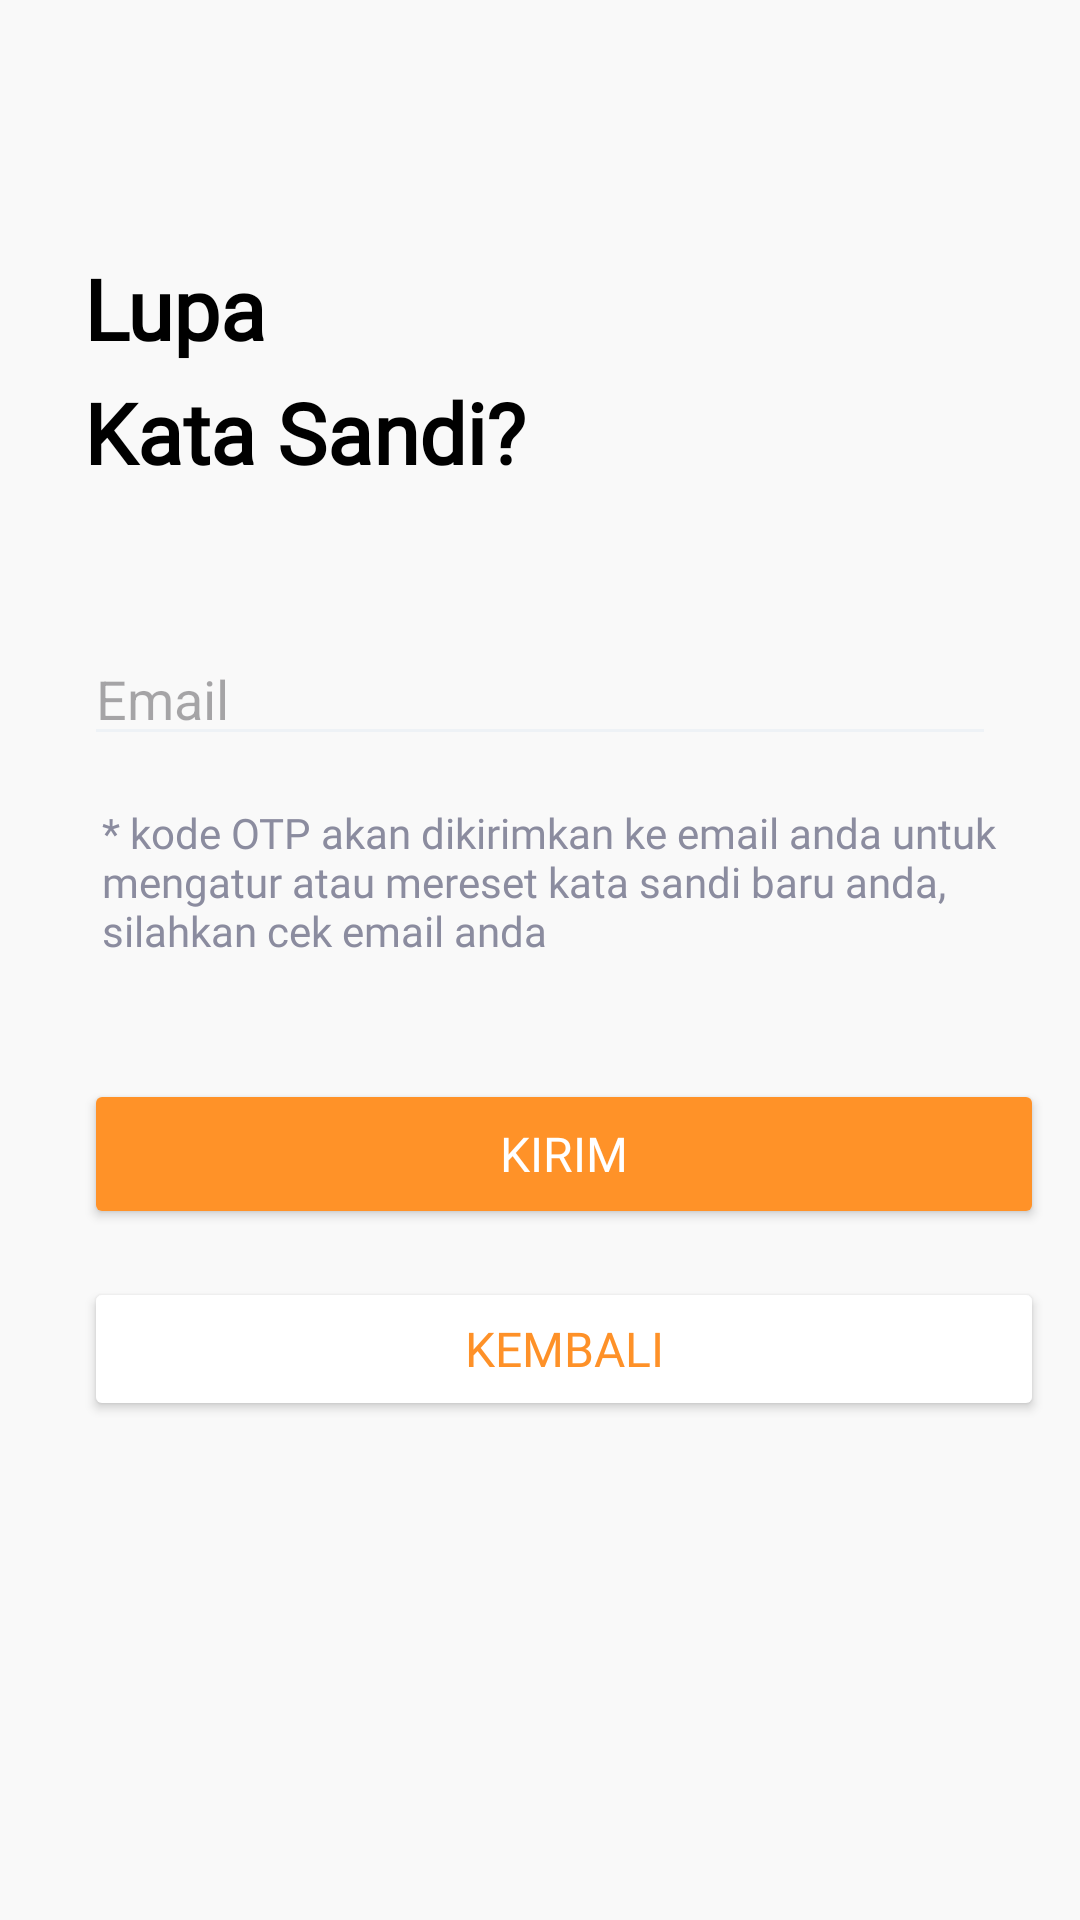

Layout XML and referenced resources for this Android screen:
<!-- AndroidManifest.xml: application theme Theme.ProjectPelatihanku -->
<!-- res/layout/fragment_forgot_password.xml -->
<?xml version="1.0" encoding="utf-8"?>
<ScrollView xmlns:android="http://schemas.android.com/apk/res/android"
    xmlns:app="http://schemas.android.com/apk/res-auto"
    xmlns:tools="http://schemas.android.com/tools"
    android:layout_width="match_parent"
    android:layout_height="match_parent"
    android:background="@color/white"
    tools:context=".FragmentForgotPassword">

    <LinearLayout
        android:id="@+id/lupa_sandi"
        android:layout_width="match_parent"
        android:layout_height="wrap_content"
        android:orientation="vertical"
        android:padding="12dp">

        
        <LinearLayout
            android:layout_width="match_parent"
            android:layout_height="wrap_content"
            android:orientation="vertical"
            android:paddingStart="16dp">

            
            <TextView
                android:id="@+id/textLupaPassword"
                android:layout_width="wrap_content"
                android:layout_height="wrap_content"
                android:layout_marginTop="72dp"
                android:fontFamily="@font/inter_bold"
                android:gravity="center"
                android:text="Lupa"
                android:textColor="@color/font_black"
                android:textSize="28sp"
                android:textStyle="bold" />

            
            <TextView
                android:id="@+id/textKataSandi"
                android:layout_width="wrap_content"
                android:layout_height="wrap_content"
                android:layout_marginTop="4dp"
                android:fontFamily="@font/inter_bold"
                android:gravity="center"
                android:text="Kata Sandi?"
                android:textColor="@color/font_black"
                android:textSize="28sp"
                android:textStyle="bold" />
        </LinearLayout>

        
        <LinearLayout
            android:layout_width="match_parent"
            android:layout_height="wrap_content"
            android:layout_marginTop="48dp"
            android:orientation="vertical"
            android:paddingStart="16dp">

            
            <EditText
                android:id="@+id/inputEmail"
                android:layout_width="match_parent"
                android:layout_height="wrap_content"
                android:layout_marginEnd="16dp"
                android:backgroundTint="#EEF2F6"
                android:hint="Email"
                android:inputType="textEmailAddress"
                android:textColor="@color/font_black" />
        </LinearLayout>

        
        <LinearLayout
            android:layout_width="match_parent"
            android:layout_height="wrap_content"
            android:orientation="vertical"
            android:paddingStart="16dp">

            
            <TextView
                android:layout_width="match_parent"
                android:layout_height="wrap_content"
                android:layout_marginStart="6dp"
                android:fontFamily="@font/inter_light"
                android:paddingVertical="16dp"
                android:text="* kode OTP akan dikirimkan ke email anda untuk mengatur atau mereset kata sandi baru anda, silahkan cek email anda"
                android:textColor="@color/font_tint"
                android:textSize="14sp" />
        </LinearLayout>

        
        <LinearLayout
            android:layout_width="match_parent"
            android:layout_height="wrap_content"
            android:layout_marginBottom="48dp"
            android:orientation="vertical"
            android:paddingStart="16dp">

            
            <Button
                android:id="@+id/button_kirim"
                android:layout_width="match_parent"
                android:layout_height="50dp"
                android:layout_marginTop="24dp"
                android:backgroundTint="@color/orange"
                android:fontFamily="@font/inter_bold"
                android:text="Kirim"
                android:textAlignment="center"
                android:textColor="@android:color/white"
                android:textSize="16sp" />

            <Button
                android:id="@+id/btnBack"
                android:layout_width="match_parent"
                android:layout_height="wrap_content"
                android:layout_marginTop="16dp"
                android:fontFamily="@font/inter_semibold"
                android:text="Kembali"
                android:textAlignment="center"
                android:textColor="#FE9128"
                android:textSize="16sp"
                app:backgroundTint="@color/common_google_signin_btn_tint"
                app:cornerRadius="50dp"
                app:rippleColor="#E1E1E1"
                app:strokeColor="#FFA726"
                app:strokeWidth="1.2dp" />
        </LinearLayout>
    </LinearLayout>
</ScrollView>
<!-- resources referenced by this layout -->
<resources>
  <color name="font_black">#FF000000</color>
  <color name="font_tint">#8B8C9F</color>
  <color name="orange">#FF9228</color>
  <color name="white">#F9F9F9</color>
  <style name="Theme.ProjectPelatihanku" parent="Base.Theme.ProjectPelatihanku" />
  <style name="Base.Theme.ProjectPelatihanku" parent="Theme.Material3.DayNight.NoActionBar">
          
          
      </style>
</resources>
